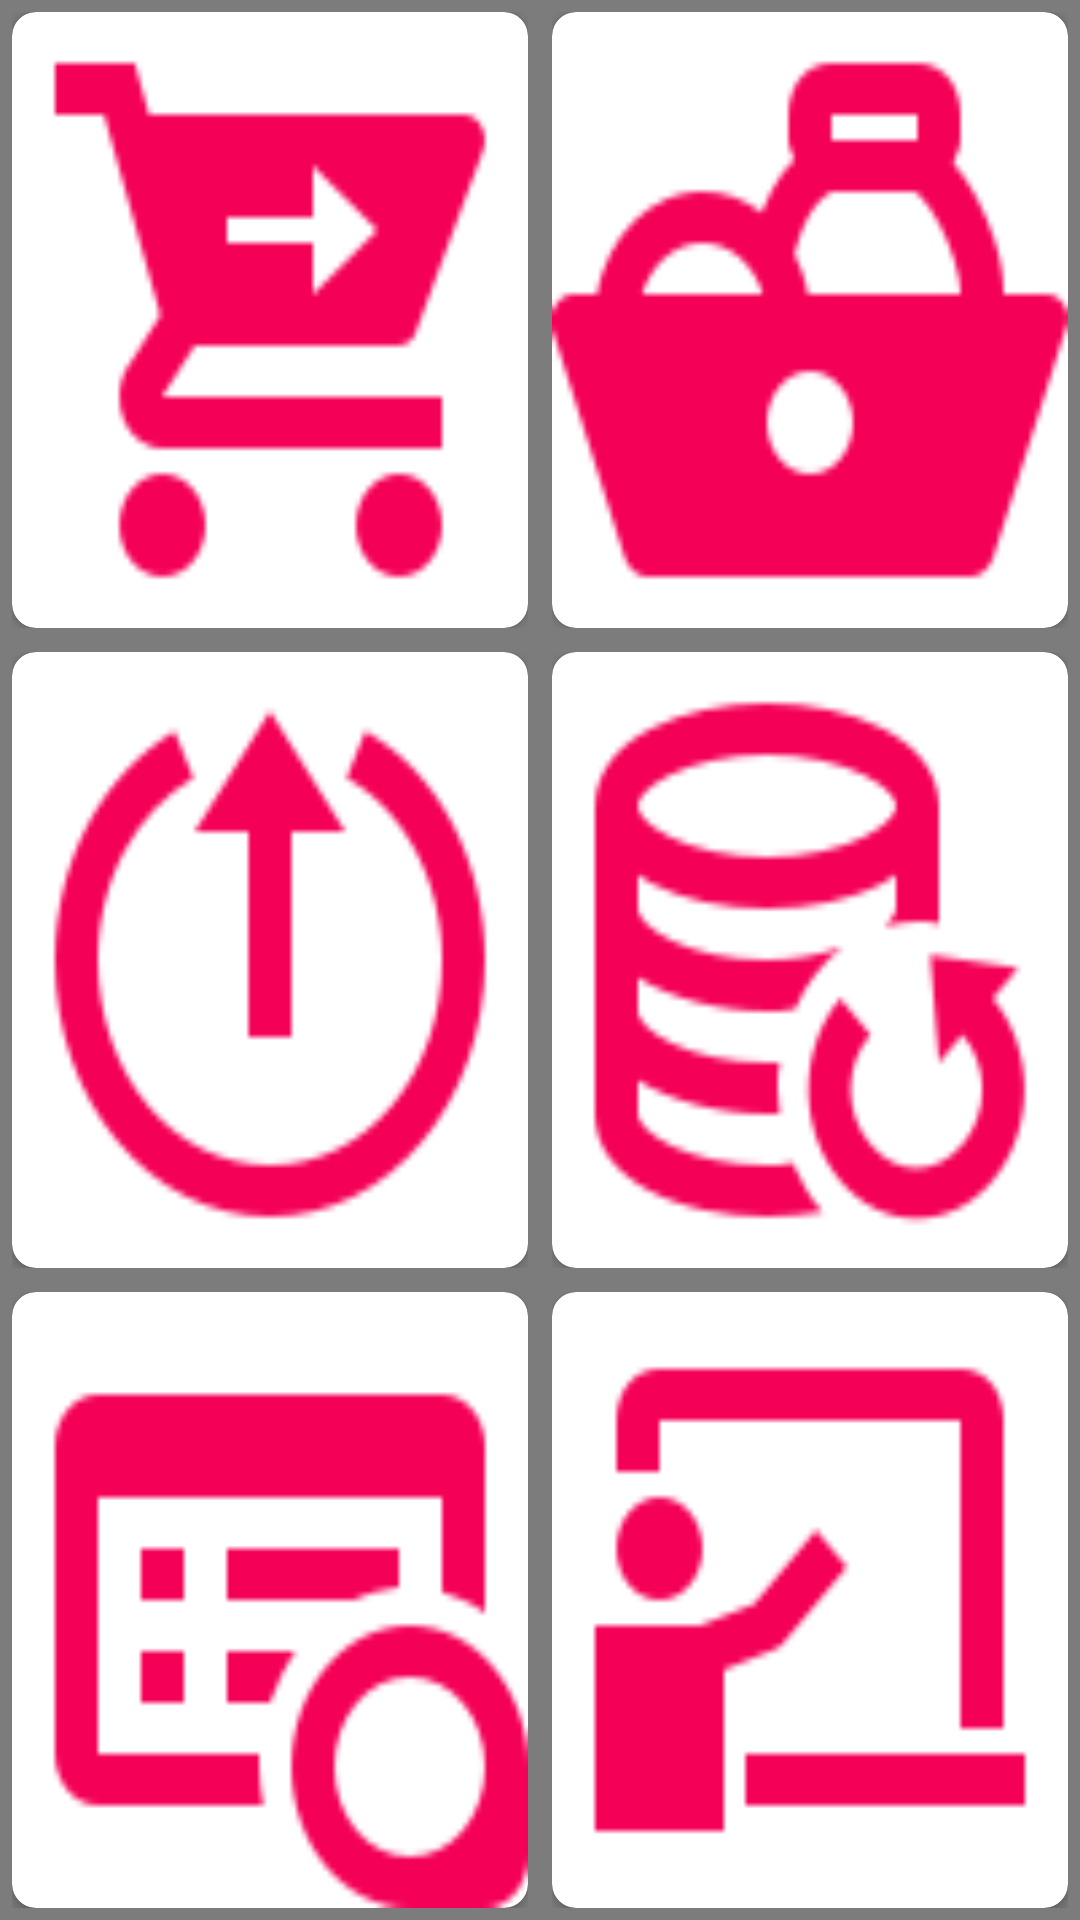

Write the Android layout XML for this screen, with the resource values it uses.
<!-- AndroidManifest.xml: application theme AppTheme -->
<!-- res/layout/activity_home.xml -->
<?xml version="1.0" encoding="utf-8"?>
<LinearLayout xmlns:android="http://schemas.android.com/apk/res/android"
    xmlns:app="http://schemas.android.com/apk/res-auto"
    xmlns:tools="http://schemas.android.com/tools"
    android:layout_width="match_parent"
    android:layout_height="match_parent"
    android:orientation="vertical"
    android:background="@color/secondaryTextColor"
    tools:context=".activity.HomeActivity">
    <LinearLayout
        android:layout_width="match_parent"
        android:layout_height="0dp"
        android:layout_weight="1"
        android:orientation="horizontal">
        <LinearLayout
            android:orientation="vertical"
            android:layout_margin="2dp"
            android:padding="2dp"
            android:layout_width="0dp"
            android:fitsSystemWindows="true"
            android:layout_height="match_parent"
            android:layout_weight="1">
            <android.support.v7.widget.CardView
                android:layout_width="match_parent"
                android:layout_height="match_parent"
                app:cardCornerRadius="8dp">
                <LinearLayout
                    android:id="@+id/home_sale"
                    android:layout_width="match_parent"
                    android:layout_height="match_parent"
                    android:orientation="vertical"
                    android:background="@drawable/icon_sales">

                </LinearLayout>

            </android.support.v7.widget.CardView>

        </LinearLayout>
        <LinearLayout
            android:orientation="vertical"
            android:layout_width="0dp"
            android:fitsSystemWindows="true"
            android:layout_margin="2dp"
            android:padding="2dp"
            android:layout_height="match_parent"
            android:layout_weight="1">
            <android.support.v7.widget.CardView
                android:layout_width="match_parent"
                android:layout_height="match_parent"
                app:cardCornerRadius="8dp">
                <LinearLayout
                    android:id="@+id/home_kitchen"
                    android:layout_width="match_parent"
                    android:layout_height="match_parent"
                    android:orientation="vertical"
                    android:background="@drawable/icon_kitchen_mg"/>

            </android.support.v7.widget.CardView>
        </LinearLayout>
    </LinearLayout>

    <LinearLayout
        android:layout_width="match_parent"
        android:layout_height="0dp"
        android:layout_weight="1"
        android:orientation="horizontal">
        <LinearLayout
            android:orientation="vertical"
            android:layout_width="0dp"
            android:layout_margin="2dp"
            android:padding="2dp"
            android:fitsSystemWindows="true"
            android:background="@drawable/icon_govern"
            android:layout_height="match_parent"
            android:layout_weight="1">
            <android.support.v7.widget.CardView
                android:layout_width="match_parent"
                android:layout_height="match_parent"
                app:cardCornerRadius="8dp">
                <LinearLayout
                    android:id="@+id/home_govern"
                    android:layout_width="match_parent"
                    android:layout_height="match_parent"
                    android:orientation="vertical"
                    android:background="@drawable/icon_govern"/>

            </android.support.v7.widget.CardView>
        </LinearLayout>
        <LinearLayout
            android:orientation="vertical"
            android:layout_width="0dp"
            android:layout_margin="2dp"
            android:padding="2dp"
            android:fitsSystemWindows="true"
            android:layout_height="match_parent"
            android:layout_weight="1">
            <android.support.v7.widget.CardView
                android:layout_width="match_parent"
                android:layout_height="match_parent"
                app:cardCornerRadius="8dp">
                <LinearLayout
                    android:id="@+id/home_repository"
                    android:layout_width="match_parent"
                    android:layout_height="match_parent"
                    android:orientation="vertical"
                    android:background="@drawable/icon_repository_mg"/>

            </android.support.v7.widget.CardView>
        </LinearLayout>
    </LinearLayout>

    <LinearLayout
        android:layout_width="match_parent"
        android:layout_height="0dp"
        android:layout_weight="1"
        android:orientation="horizontal">
        <LinearLayout
            android:orientation="vertical"
            android:layout_margin="2dp"
            android:padding="2dp"
            android:layout_width="0dp"
            android:fitsSystemWindows="true"
            android:layout_height="match_parent"
            android:layout_weight="1">
            <android.support.v7.widget.CardView
                android:layout_width="match_parent"
                android:layout_height="match_parent"
                app:cardCornerRadius="8dp">
                <LinearLayout
                    android:id="@+id/home_quick_search"
                    android:layout_width="match_parent"
                    android:layout_height="match_parent"
                    android:orientation="vertical"
                    android:background="@drawable/icon_quick_search">

                </LinearLayout>

            </android.support.v7.widget.CardView>

        </LinearLayout>
        <LinearLayout
            android:orientation="vertical"
            android:layout_width="0dp"
            android:fitsSystemWindows="true"
            android:layout_margin="2dp"
            android:padding="2dp"
            android:layout_height="match_parent"
            android:layout_weight="1">
            <android.support.v7.widget.CardView
                android:layout_width="match_parent"
                android:layout_height="match_parent"
                app:cardCornerRadius="8dp">
                <LinearLayout
                    android:id="@+id/home_tutorial"
                    android:layout_width="match_parent"
                    android:layout_height="match_parent"
                    android:orientation="vertical"
                    android:background="@drawable/icon_tutorial"/>

            </android.support.v7.widget.CardView>
        </LinearLayout>
    </LinearLayout>


</LinearLayout>
<!-- resources referenced by this layout -->
<resources>
  <color name="secondaryTextColor">#80000000</color>
  <!-- drawable icon_govern: png bitmap (drawable, 2689 bytes) -->
  <!-- drawable icon_kitchen_mg: png bitmap (drawable, 1951 bytes) -->
  <!-- drawable icon_quick_search: png bitmap (drawable, 2050 bytes) -->
  <!-- drawable icon_repository_mg: png bitmap (drawable, 2942 bytes) -->
  <!-- drawable icon_sales: png bitmap (drawable, 1425 bytes) -->
  <!-- drawable icon_tutorial: png bitmap (drawable, 1264 bytes) -->
  <style name="AppTheme" parent="Theme.AppCompat.Light.NoActionBar">
          
          <item name="colorPrimary">@color/primaryColor</item>
          <item name="colorPrimaryDark">@color/primaryDarkColor</item>
          <item name="colorAccent">@color/secondaryColor</item>
      </style>
  <color name="primaryColor">#000000</color>
  <color name="primaryDarkColor">#c2c2c2</color>
  <color name="secondaryColor">#f40057</color>
</resources>
